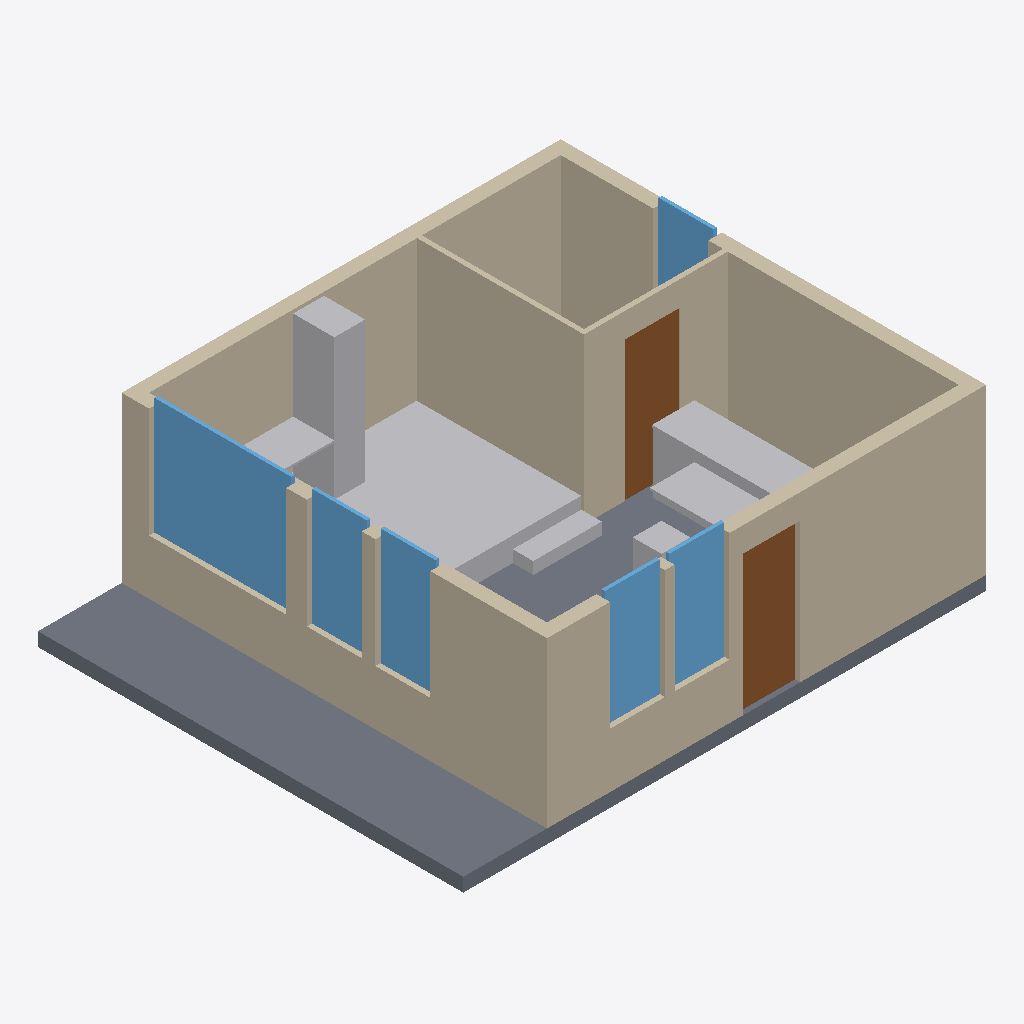
Isometric view of an IFC building model (IFC-SPF (STEP), schema IFC4, length unit millimetre), seen from the south-west, elements coloured by IFC class: 6 walls (beige), 6 windows (light blue), 4 other elements (light grey), 2 doors (brown), 1 slab (grey).
Extent 7.6 m × 6.2 m × 2.7 m (x, y, z). Storeys (2): N0 - Appartement at 0.00 m; N+1 - Sous-face dalle haute (HSP 240 + 20) at 2.60 m. Elements (24): 6 IfcFurniture, 6 IfcWall, 6 IfcWindow, 3 IfcSanitaryTerminal, 2 IfcDoor, 1 IfcSlab.

HEADER;
FILE_DESCRIPTION(('ViewDefinition [DesignTransferView]'),'2;1');
FILE_NAME('Project.ifc','2026-11-17T12:55:17',(''),(''),'BIMCraft 0.11.0','BIMCraft 0.11.0','');
FILE_SCHEMA(('IFC4'));
ENDSEC;
DATA;
#12=IFCPROJECT('0S_aWhTE0W36JbF2$dCkAN',$,'Project',$,$,$,$,(#4),#11);
#16=IFCSITE('03AziOax4hxIItR5dBpP0t',$,'Site',$,$,#15,$,$,.ELEMENT.,$,$,$,$,$);
#20=IFCBUILDING('14uR7hMqNaXKJW2Fj6cHFD',$,'Project',$,$,#19,$,$,.ELEMENT.,$,$,$);
#26=IFCBUILDINGSTOREY('1M7LDPL_99ixHsK7prDB6R',$,'N0 - Appartement',$,$,#25,$,$,.ELEMENT.,0.0);
#30=IFCBUILDINGSTOREY('3$Hd7r6i1AOPXV5VCxrkjG',$,'N+1 - Sous-face dalle haute (HSP 240 + 20)',$,$,#29,$,$,.ELEMENT.,2600.0);
#132=IFCWALL('2xZTDPWQX1CxvN3fC3OKxt',$,'EXI_Mur palier 20',$,'EXI_Mur palier 20',#116,#131,'100005',.STANDARD.);
#46=IFCSLAB('1qDquByEH6m8rV8PkmjlPt',$,'EXI_Plancher existant 25',$,'EXI_Plancher existant 25',#34,#45,'100002',.FLOOR.);
#161=IFCWALL('1QquocS5D2JvaZRDTskMvD',$,'EXI_Mur palier 20',$,'EXI_Mur palier 20',#145,#160,'100006',.STANDARD.);
#103=IFCWALL('1s1jTfNzn8wBZFH9tKMOV4',$,'EXI_Mur palier 20',$,'EXI_Mur palier 20',#87,#102,'100004',.STANDARD.);
#74=IFCWALL('0U$_qVSaLEgAr1ae6sZw7o',$,'EXI_Mur palier 20',$,'EXI_Mur palier 20',#58,#73,'100003',.STANDARD.);
#189=IFCWALL('29MX2qunbFFOXyWvfWeNjr',$,'PRJ_Cloison 7',$,'PRJ_Cloison 7',#174,#188,'100014',.STANDARD.);
#249=IFCFURNITURE('1NN8f6UXj69uzsYx5kqYoU',$,'CAB - Estrade-Atelier Habitee 390x240 (+35cm):CABANE',$,'CAB - Estrade-Atelier Habitee 390x240 (+35cm):CABANE',#230,#248,'100017',.NOTDEFINED.);
#556=IFCWINDOW('0aA$WRGNj5nAL$XxCNCFg2',$,'Fenêtre 200 x 170',$,'Fenêtre 200 x 170',#552,#555,'1',1700.0,2000.0,.WINDOW.,.SINGLE_PANEL.,$);
#217=IFCWALL('1yc47EV2zBzAilorJLG1pu',$,'PRJ_Cloison 7',$,'PRJ_Cloison 7',#202,#216,'100015',.STANDARD.);
#287=IFCFURNITURE('2ZVxUvE311iOl3hRNzeZz3',$,'CAB - Bureau Atelier Sur Mesure 230x60:CABANE',$,'CAB - Bureau Atelier Sur Mesure 230x60:CABANE',#278,#286,'100019',.NOTDEFINED.);
#308=IFCFURNITURE('0hYmHIOpfBFPzkxDbyDCu5',$,'CAB - Kitchenette Lineaire 260x60:CABANE',$,'CAB - Kitchenette Lineaire 260x60:CABANE',#292,#307,'100020',.NOTDEFINED.);
#730=IFCDOOR('3FR8nVE157698w2vFRXFct',$,'Porte 83 x 204',$,'Porte 83 x 204',#726,#729,'1',2040.0,830.0,.DOOR.,.SINGLE_SWING_LEFT.,$);
#759=IFCDOOR('1OGKsjlE5Bru12Q8ylNq$j',$,'Porte 80 x 204',$,'Porte 80 x 204',#755,#758,'2',2040.0,800.0,.DOOR.,.SINGLE_SWING_RIGHT.,$);
#672=IFCWINDOW('2BpVUmQM5189FiN$7GI0L4',$,'Fenêtre 80 x 170',$,'Fenêtre 80 x 170',#668,#671,'5',1700.0,800.0,.WINDOW.,.SINGLE_PANEL.,$);
#585=IFCWINDOW('3Xm5y$v$LB0voUaheOpI9D',$,'Fenêtre 80 x 170',$,'Fenêtre 80 x 170',#581,#584,'2',1700.0,800.0,.WINDOW.,.SINGLE_PANEL.,$);
#614=IFCWINDOW('31wlsDMrr8xBkBF5r9Wphw',$,'Fenêtre 80 x 170',$,'Fenêtre 80 x 170',#610,#613,'3',1700.0,800.0,.WINDOW.,.SINGLE_PANEL.,$);
#701=IFCWINDOW('2DlK38FhzBre0SPLSoxPgH',$,'Fenêtre 80 x 170',$,'Fenêtre 80 x 170',#697,#700,'6',1700.0,800.0,.WINDOW.,.SINGLE_PANEL.,$);
#328=IFCFURNITURE('3pGhKaqgD2_P2DQgzkUZMI',$,'CAB - Table Repas 135x85 + Chaises:CABANE',$,'CAB - Table Repas 135x85 + Chaises:CABANE',#316,#327,'100021',.NOTDEFINED.);
#643=IFCWINDOW('0lxmlIIfLDO9SWqJSDNxEj',$,'Fenêtre 80 x 170',$,'Fenêtre 80 x 170',#639,#642,'4',1700.0,800.0,.WINDOW.,.SINGLE_PANEL.,$);
ENDSEC;
